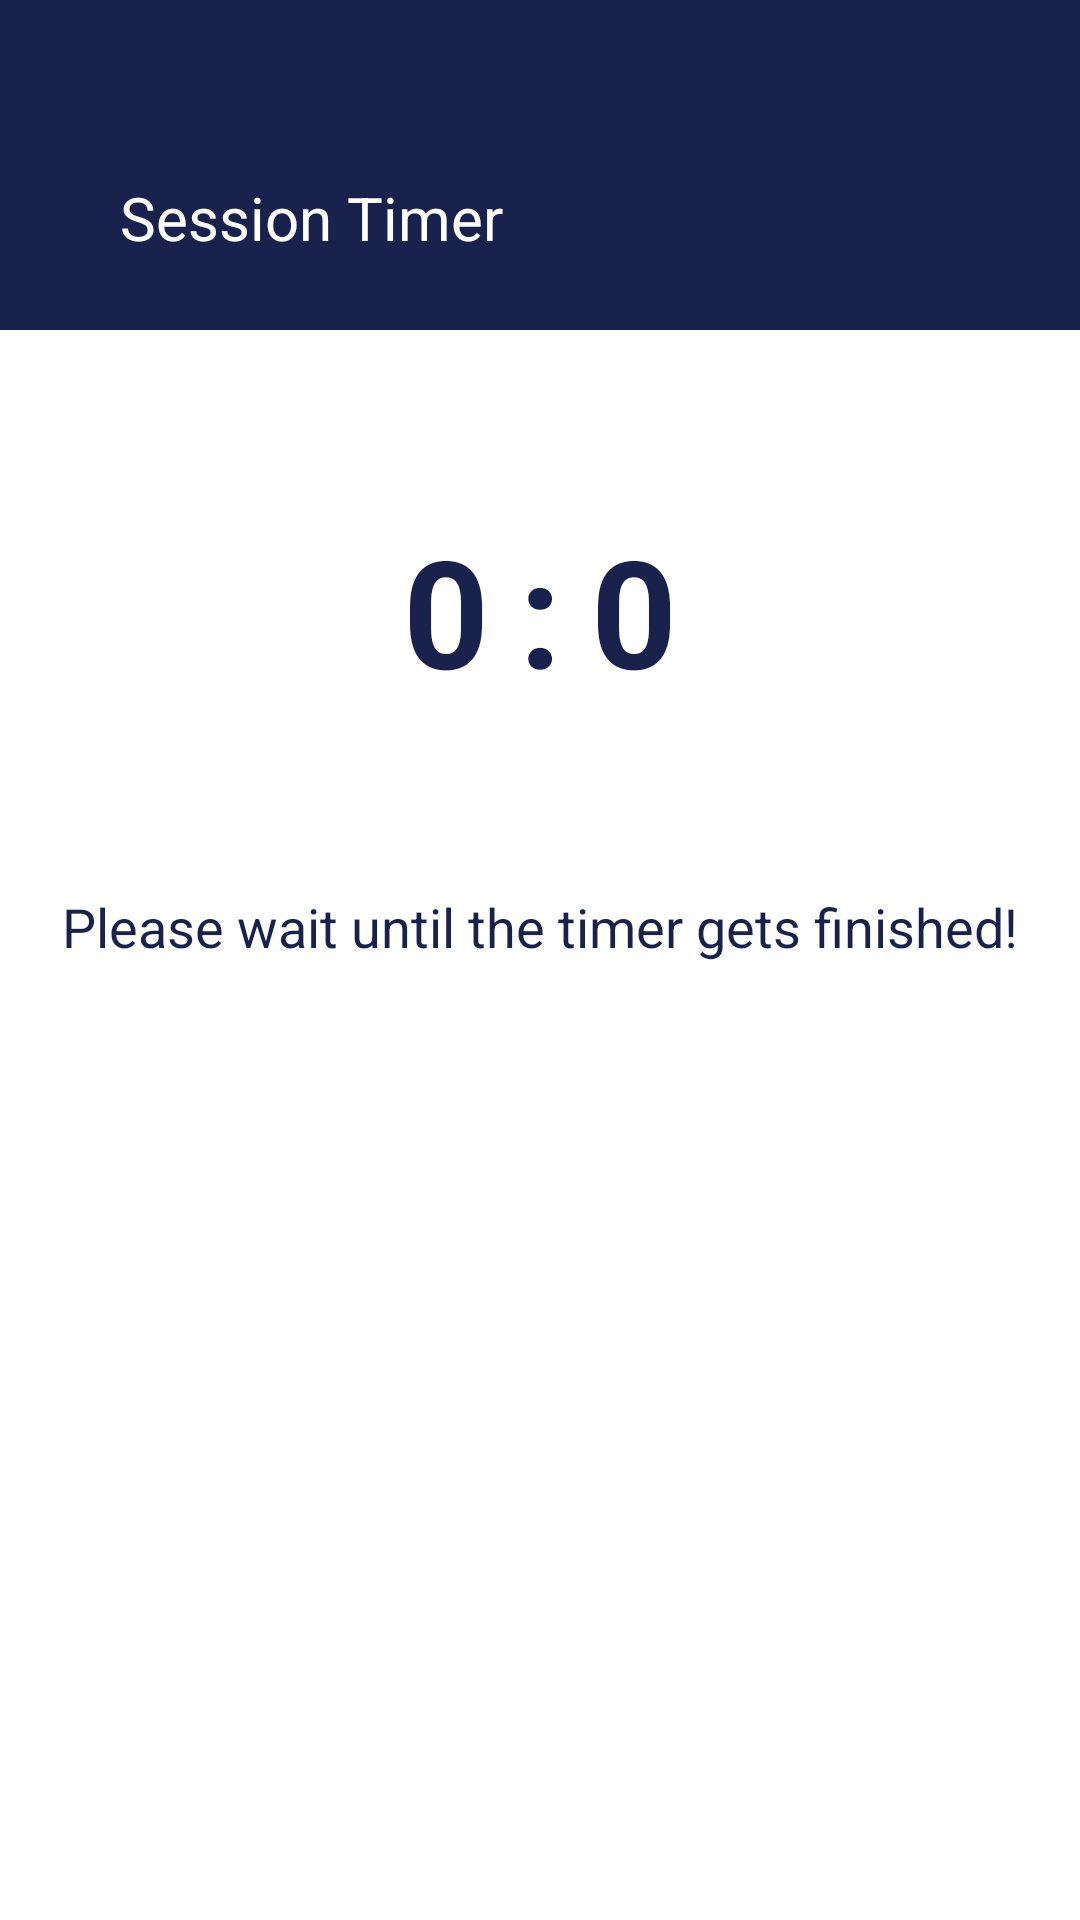

Here is an Android app screen rendered from its layout file. Give the layout XML and the strings, colors and styles it references.
<!-- AndroidManifest.xml: application theme AppTheme -->
<!-- res/layout/activity_therapy_session.xml -->
<?xml version="1.0" encoding="utf-8"?>
<androidx.constraintlayout.widget.ConstraintLayout xmlns:android="http://schemas.android.com/apk/res/android"
    xmlns:app="http://schemas.android.com/apk/res-auto"
    xmlns:tools="http://schemas.android.com/tools"
    android:layout_width="match_parent"
    android:layout_height="match_parent"
    tools:context=".TherapySessionActivity"
    android:keepScreenOn="true">

    <androidx.constraintlayout.widget.ConstraintLayout
        android:layout_width="match_parent"
        android:layout_height="match_parent"
        android:background="#FFFFFF">

        <ScrollView
            android:layout_width="0dp"
            android:layout_height="0dp"
            android:layout_marginTop="60dp"
            android:scrollbars="none"
            app:layout_constraintBottom_toBottomOf="parent"
            app:layout_constraintHorizontal_weight="1"
            app:layout_constraintLeft_toLeftOf="parent"
            app:layout_constraintRight_toRightOf="parent"
            app:layout_constraintTop_toBottomOf="@+id/header_constraint_layout"
            app:layout_constraintVertical_weight="0.79"
            tools:layout_editor_absoluteX="0dp"
            tools:layout_editor_absoluteY="170dp">

            <androidx.constraintlayout.widget.ConstraintLayout
                android:layout_width="match_parent"
                android:layout_height="wrap_content">

                <LinearLayout
                    android:id="@+id/timer"
                    android:layout_width="match_parent"
                    android:layout_height="wrap_content"
                    android:layout_weight="1"
                    android:gravity="center"
                    android:orientation="horizontal"
                    app:layout_constraintTop_toTopOf="parent">

                    <TextView
                        android:id="@+id/minute"
                        android:layout_width="wrap_content"
                        android:layout_height="wrap_content"
                        android:layout_gravity="center"
                        android:text="0"
                        android:textColor="#19224C"
                        android:textSize="50dp"
                        android:textStyle="bold" />

                    <TextView
                        android:id="@+id/colon"
                        android:layout_width="wrap_content"
                        android:layout_height="wrap_content"
                        android:layout_gravity="center"
                        android:text=":"
                        android:layout_marginHorizontal="10dp"
                        android:textColor="#19224C"
                        android:textSize="50dp"
                        android:textStyle="bold" />

                    <TextView
                        android:id="@+id/second"
                        android:layout_width="wrap_content"
                        android:layout_height="wrap_content"
                        android:layout_gravity="center"
                        android:text="0"
                        android:textColor="#19224C"
                        android:textSize="50dp"
                        android:textStyle="bold" />
                </LinearLayout>

                <TextView
                    android:layout_width="wrap_content"
                    android:layout_height="wrap_content"
                    android:text="Please wait until the timer gets finished!"
                    android:textColor="#19224C"
                    android:textSize="18dp"
                    android:layout_marginTop="60dp"
                    app:layout_constraintTop_toBottomOf="@id/timer"
                    app:layout_constraintLeft_toLeftOf="parent"
                    app:layout_constraintRight_toRightOf="parent"/>

            </androidx.constraintlayout.widget.ConstraintLayout>

        </ScrollView>

        <androidx.constraintlayout.widget.ConstraintLayout
            android:id="@+id/header_constraint_layout"
            android:layout_width="0dp"
            android:layout_height="110dp"
            android:background="#19224C"
            app:layout_constraintHorizontal_weight="1"
            app:layout_constraintLeft_toLeftOf="parent"
            app:layout_constraintRight_toRightOf="parent"
            app:layout_constraintTop_toTopOf="parent"
            tools:layout_editor_absoluteX="0dp"
            tools:layout_editor_absoluteY="0dp">

            <TextView
                android:id="@+id/login_text_view"
                android:layout_width="wrap_content"
                android:layout_height="wrap_content"
                android:layout_marginStart="40dp"
                android:layout_marginTop="59dp"
                android:gravity="start"
                android:text="Session Timer"
                android:textColor="#FFFFFF"
                android:textSize="20sp"
                app:layout_constraintLeft_toLeftOf="parent"
                app:layout_constraintTop_toTopOf="parent"
                tools:layout_editor_absoluteX="40dp"
                tools:layout_editor_absoluteY="59dp"
                android:layout_marginLeft="40dp" />


        </androidx.constraintlayout.widget.ConstraintLayout>


    </androidx.constraintlayout.widget.ConstraintLayout>


</androidx.constraintlayout.widget.ConstraintLayout>
<!-- resources referenced by this layout -->
<resources>
  <style name="AppTheme" parent="Theme.AppCompat.Light.NoActionBar">
          <item name="colorPrimary">@color/color_primary</item>
          <item name="colorPrimaryDark">@color/color_primary_dark</item>
          <item name="colorAccent">@color/color_accent</item>
          <item name="android:windowNoTitle">true</item>
          <item name="android:windowFullscreen">true</item>
      </style>
  <color name="color_primary">#000000</color>
  <color name="color_primary_dark">#000000</color>
  <color name="color_accent">#000000</color>
</resources>
